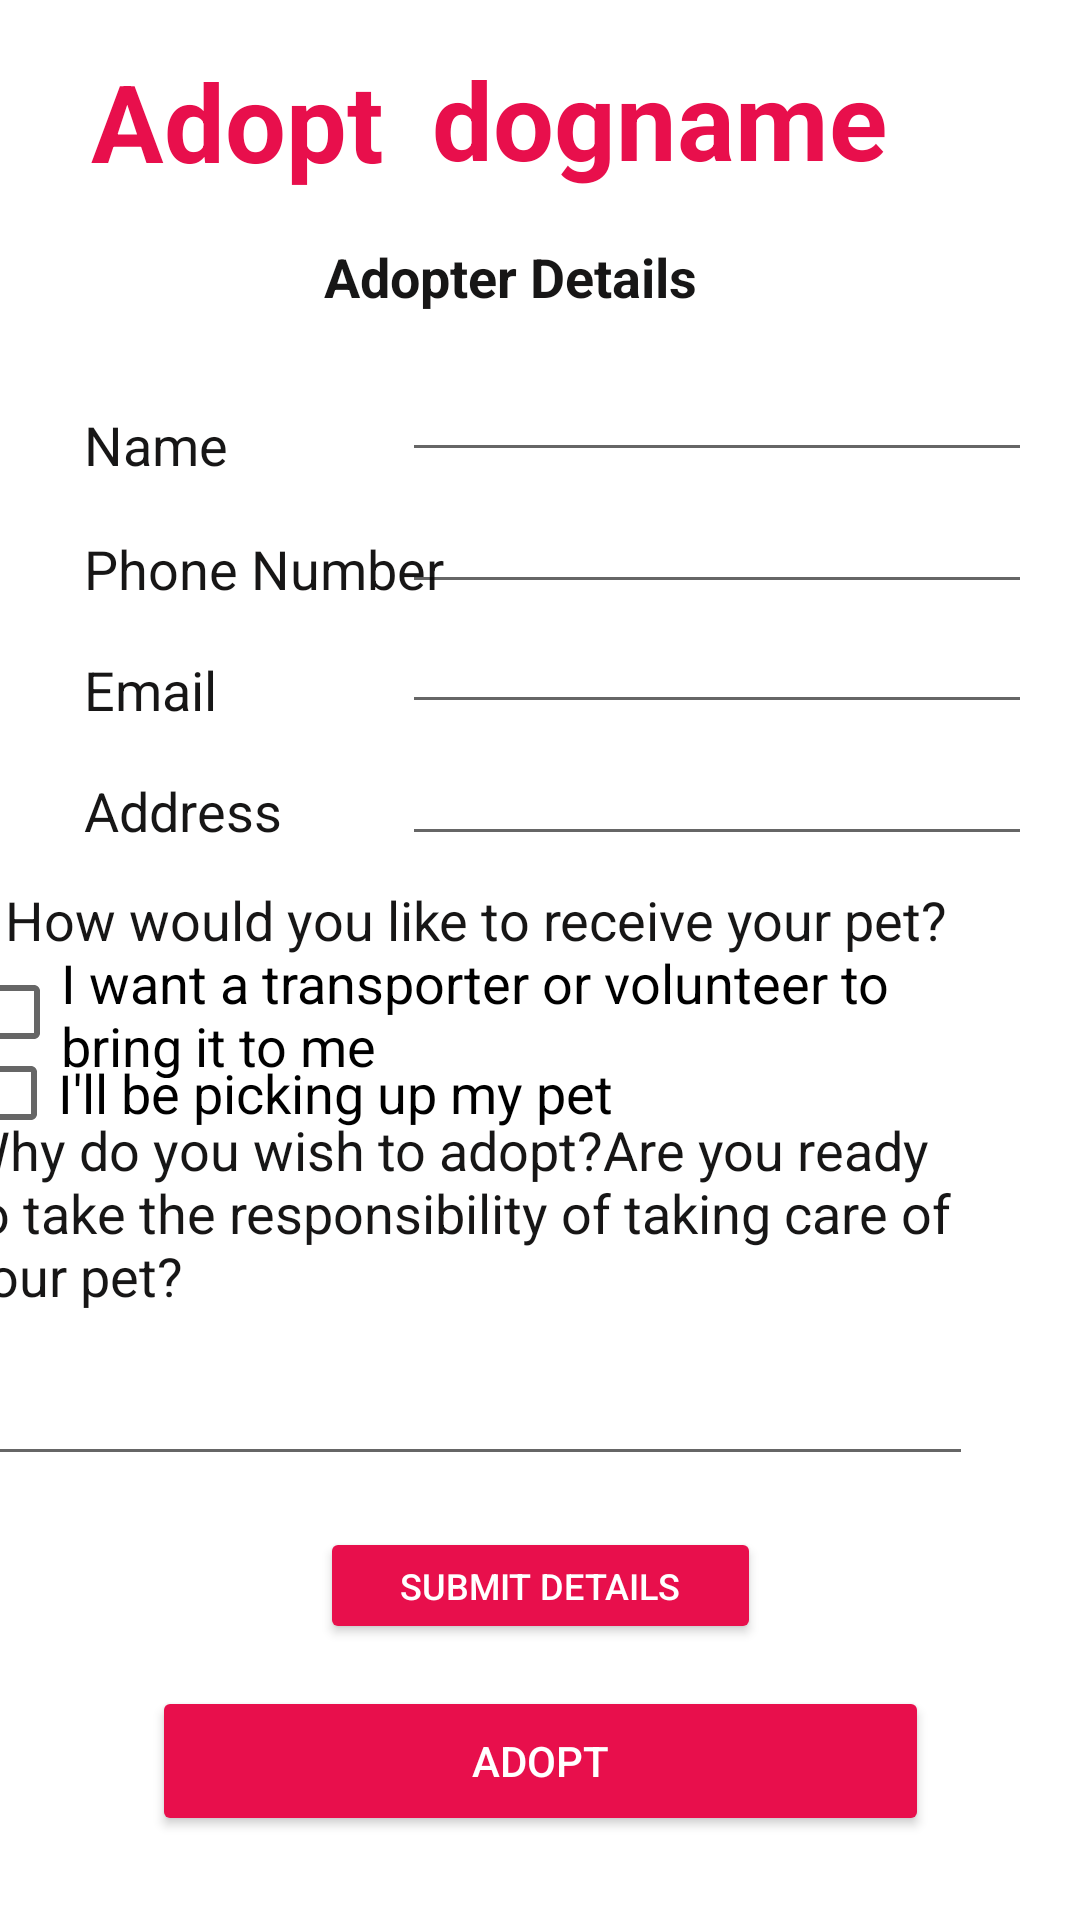

This screen was rendered from an Android layout file. Write that file and the resources it references.
<!-- AndroidManifest.xml: application theme Theme.Madproj -->
<!-- res/layout/activity_main7.xml -->
<?xml version="1.0" encoding="utf-8"?>
<androidx.constraintlayout.widget.ConstraintLayout xmlns:android="http://schemas.android.com/apk/res/android"
    xmlns:app="http://schemas.android.com/apk/res-auto"
    xmlns:tools="http://schemas.android.com/tools"
    android:layout_width="match_parent"
    android:layout_height="match_parent"
    android:background="#EDD2DC"
    android:backgroundTint="#FFFFFF">

    <TextView
        android:id="@+id/textname"
        android:layout_width="wrap_content"
        android:layout_height="wrap_content"
        android:layout_marginStart="28dp"
        android:layout_marginTop="136dp"
        android:text="Name"
        android:textColor="#171616"
        android:textSize="18sp"
        app:layout_constraintStart_toStartOf="parent"
        app:layout_constraintTop_toTopOf="parent" />

    <TextView
        android:id="@+id/textView3"
        android:layout_width="wrap_content"
        android:layout_height="wrap_content"
        android:layout_marginStart="28dp"
        android:layout_marginTop="17dp"
        android:text="Phone Number"
        android:textColor="#171616"
        android:textSize="18sp"
        app:layout_constraintStart_toStartOf="parent"
        app:layout_constraintTop_toBottomOf="@+id/textname" />

    <TextView
        android:id="@+id/textView4"
        android:layout_width="wrap_content"
        android:layout_height="wrap_content"
        android:layout_marginStart="28dp"
        android:layout_marginTop="16dp"
        android:text="Email"
        android:textColor="#171616"
        android:textSize="18sp"
        app:layout_constraintStart_toStartOf="parent"
        app:layout_constraintTop_toBottomOf="@+id/textView3" />

    <TextView
        android:id="@+id/textView5"
        android:layout_width="wrap_content"
        android:layout_height="wrap_content"
        android:layout_marginStart="28dp"
        android:layout_marginTop="16dp"
        android:text="Address"
        android:textColor="#171616"
        android:textSize="18sp"
        app:layout_constraintStart_toStartOf="parent"
        app:layout_constraintTop_toBottomOf="@+id/textView4" />


    <EditText
        android:id="@+id/etname"
        android:layout_width="wrap_content"
        android:layout_height="wrap_content"
        android:layout_marginTop="116dp"
        android:layout_marginEnd="16dp"
        android:ems="10"
        android:inputType="textPersonName"
        app:layout_constraintEnd_toEndOf="parent"
        app:layout_constraintTop_toTopOf="parent" />

    <EditText
        android:id="@+id/etphone"
        android:layout_width="wrap_content"
        android:layout_height="wrap_content"
        android:layout_marginTop="160dp"
        android:layout_marginEnd="16dp"
        android:ems="10"
        android:inputType="phone"
        app:layout_constraintEnd_toEndOf="parent"
        app:layout_constraintTop_toTopOf="parent" />

    <EditText
        android:id="@+id/etemail"
        android:layout_width="wrap_content"
        android:layout_height="wrap_content"
        android:layout_marginTop="200dp"
        android:layout_marginEnd="16dp"
        android:ems="10"
        android:inputType="textEmailAddress"
        app:layout_constraintEnd_toEndOf="parent"
        app:layout_constraintTop_toTopOf="parent" />

    <EditText
        android:id="@+id/etaddress"
        android:layout_width="wrap_content"
        android:layout_height="wrap_content"
        android:layout_marginTop="244dp"
        android:layout_marginEnd="16dp"
        android:ems="10"
        android:inputType="textPostalAddress"
        app:layout_constraintEnd_toEndOf="parent"
        app:layout_constraintTop_toTopOf="parent" />

    <TextView
        android:id="@+id/textView6"
        android:layout_width="wrap_content"
        android:layout_height="wrap_content"
        android:layout_marginTop="12dp"
        android:layout_marginEnd="44dp"
        android:text="How would you like to receive your pet?"
        android:textColor="#171616"
        android:textSize="18sp"
        app:layout_constraintBottom_toBottomOf="parent"
        app:layout_constraintEnd_toEndOf="parent"
        app:layout_constraintTop_toBottomOf="@+id/textView5"
        app:layout_constraintVertical_bias="0.0" />

    <CheckBox
        android:id="@+id/cb1"
        android:layout_width="328dp"
        android:layout_height="44dp"
        android:layout_marginTop="1dp"
        android:layout_marginEnd="44dp"
        android:layout_marginBottom="308dp"
        android:text="I want a transporter or volunteer to bring it to me"
        android:textSize="18sp"
        app:layout_constraintBottom_toBottomOf="parent"
        app:layout_constraintEnd_toEndOf="parent"
        app:layout_constraintTop_toBottomOf="@+id/textView6"
        app:layout_constraintVertical_bias="0.142" />

    <CheckBox
        android:id="@+id/cb2"
        android:layout_width="wrap_content"
        android:layout_height="wrap_content"
        android:layout_marginEnd="156dp"
        android:text="I'll be picking up my pet"
        android:textSize="18sp"
        app:layout_constraintBottom_toBottomOf="parent"
        app:layout_constraintEnd_toEndOf="parent"
        app:layout_constraintTop_toTopOf="parent"
        app:layout_constraintVertical_bias="0.575" />

    <TextView
        android:id="@+id/textView7"
        android:layout_width="341dp"
        android:layout_height="81dp"
        android:layout_marginEnd="32dp"
        android:layout_marginBottom="188dp"
        android:text="Why do you wish to adopt?Are you ready to take the responsibility of taking care of your pet?"
        android:textColor="#171616"
        android:textSize="18sp"
        app:layout_constraintBottom_toBottomOf="parent"
        app:layout_constraintEnd_toEndOf="parent" />

    <EditText
        android:id="@+id/etres"
        android:layout_width="337dp"
        android:layout_height="41dp"
        android:layout_marginEnd="36dp"
        android:layout_marginBottom="148dp"
        android:ems="10"
        android:inputType="textPersonName"
        app:layout_constraintBottom_toBottomOf="parent"
        app:layout_constraintEnd_toEndOf="parent" />

    <TextView
        android:id="@+id/textView8"
        android:layout_width="wrap_content"
        android:layout_height="wrap_content"
        android:layout_marginTop="80dp"
        android:text="Adopter Details"
        android:textColor="#171616"
        android:textSize="18sp"
        android:textStyle="bold"
        app:layout_constraintEnd_toEndOf="parent"
        app:layout_constraintHorizontal_bias="0.458"
        app:layout_constraintStart_toStartOf="parent"
        app:layout_constraintTop_toTopOf="parent" />

    <Button
        android:id="@+id/submit"
        android:layout_width="147dp"
        android:layout_height="39dp"
        android:layout_marginBottom="92dp"
        android:backgroundTint="#E80F4C"
        android:text="Submit details"
        android:textColor="#FFFFFF"
        android:textSize="12sp"
        app:layout_constraintBottom_toBottomOf="parent"
        app:layout_constraintEnd_toEndOf="parent"
        app:layout_constraintStart_toStartOf="parent" />

    <TextView
        android:id="@+id/textd"
        android:layout_width="wrap_content"
        android:layout_height="wrap_content"
        android:text="dogname"
        android:textColor="#E80F4C"
        android:textSize="36sp"
        android:textStyle="bold"
        app:layout_constraintBottom_toBottomOf="parent"
        app:layout_constraintEnd_toEndOf="parent"
        app:layout_constraintHorizontal_bias="0.691"
        app:layout_constraintStart_toStartOf="parent"
        app:layout_constraintTop_toTopOf="parent"
        app:layout_constraintVertical_bias="0.026" />

    <Button
        android:id="@+id/button3"
        android:layout_width="259dp"
        android:layout_height="50dp"
        android:layout_marginBottom="28dp"
        android:backgroundTint="#E80F4C"
        android:text="Adopt"
        android:textColor="#FFFFFF"
        app:layout_constraintBottom_toBottomOf="parent"
        app:layout_constraintEnd_toEndOf="parent"
        app:layout_constraintStart_toStartOf="parent" />

    <TextView
        android:id="@+id/textView9"
        android:layout_width="wrap_content"
        android:layout_height="wrap_content"
        android:layout_marginTop="16dp"
        android:layout_marginEnd="16dp"
        android:text="Adopt"
        android:textColor="#E80F4C"
        android:textSize="36sp"
        android:textStyle="bold"
        app:layout_constraintEnd_toStartOf="@+id/textd"
        app:layout_constraintTop_toTopOf="parent" />

</androidx.constraintlayout.widget.ConstraintLayout>
<!-- resources referenced by this layout -->
<resources>
  <style name="Theme.Madproj" parent="Theme.MaterialComponents.DayNight.DarkActionBar">
          
          <item name="colorPrimary">@color/black</item>
          <item name="colorPrimaryVariant">@color/purple_700</item>
          <item name="colorOnPrimary">@color/white</item>
          
          <item name="colorSecondary">@color/teal_200</item>
          <item name="colorSecondaryVariant">@color/teal_700</item>
          <item name="colorOnSecondary">@color/black</item>
          
          <item name="android:statusBarColor" tools:targetApi="l">?attr/colorPrimaryVariant</item>
          
          <item name="titleTextColor">@color/black</item>
      </style>
  <!-- not gathered from this repository: default colours our renderer supplied (Android Studio template values) -->
  <color name="purple_700">#FF3700B3</color>
  <color name="teal_200">#FF03DAC5</color>
  <color name="teal_700">#FF018786</color>
  <color name="black">#FF000000</color>
  <color name="white">#FFFFFFFF</color>
</resources>
